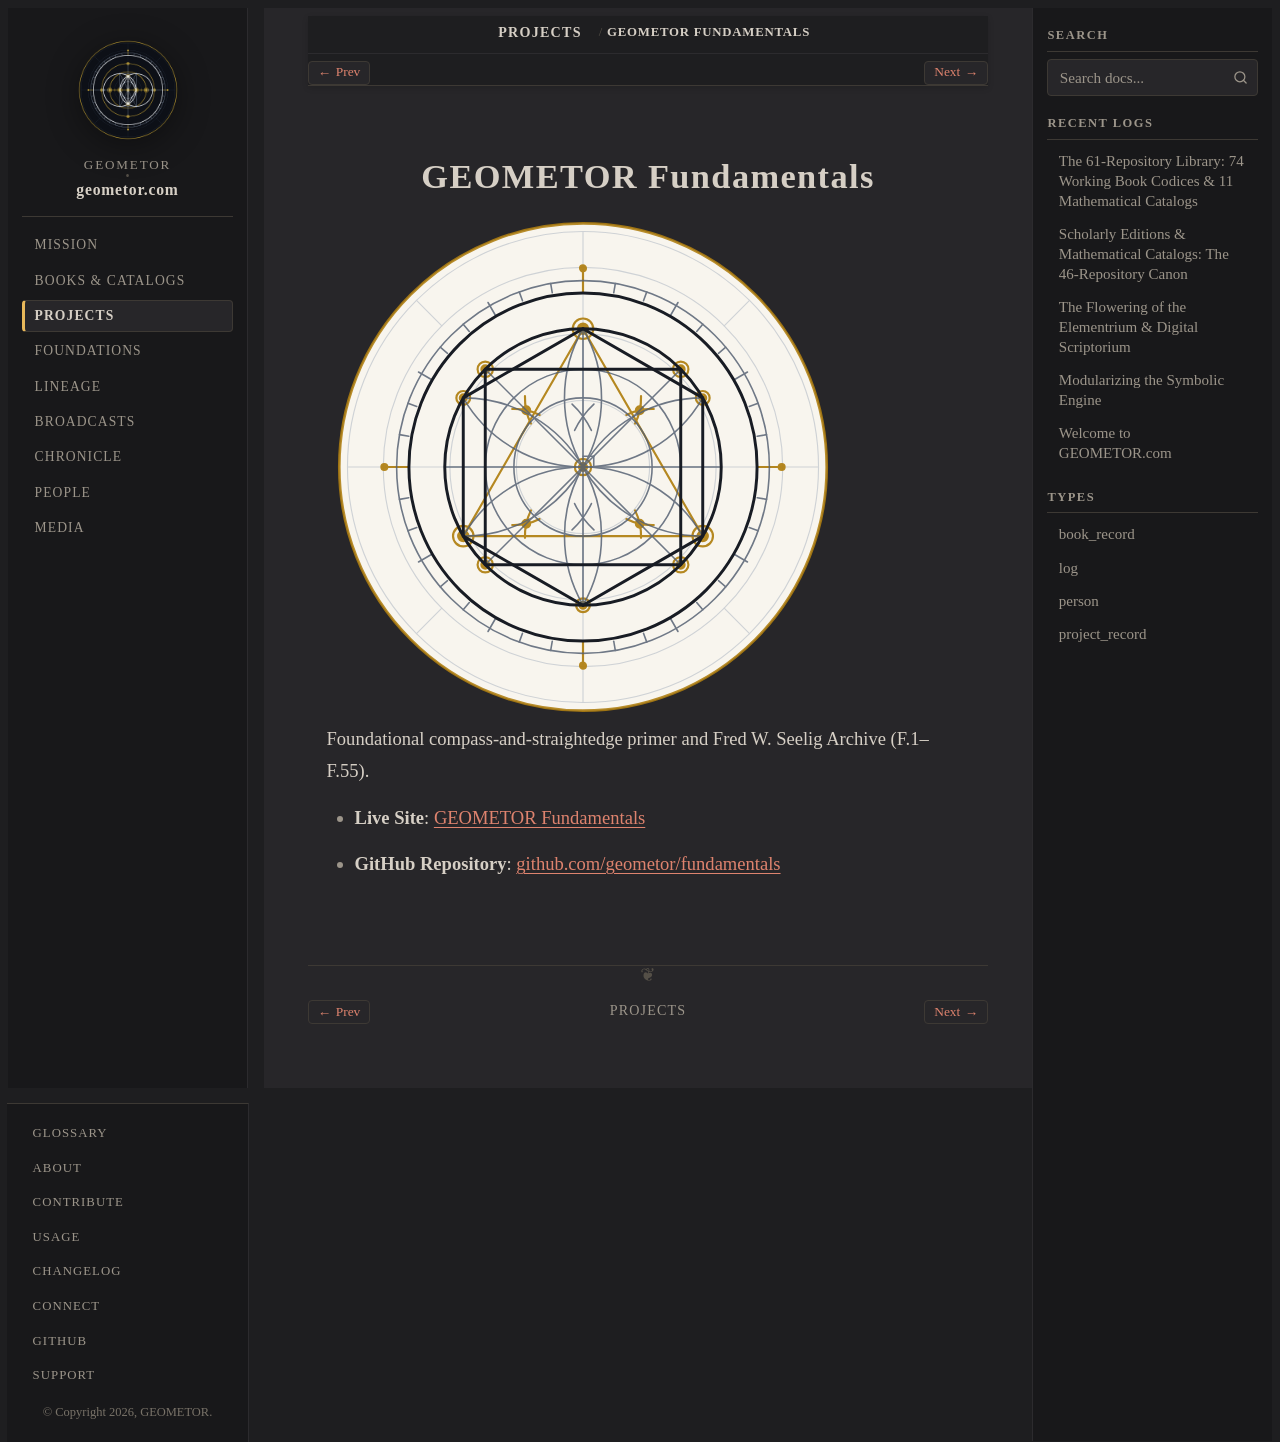

repository: geometor/geometor.com · page: projects/repo_fundamentals.html · generator: sphinx

:type: project_record
:era: Constructive & Projective Geometry
:native_title: geometor/fundamentals
:languages: English
:site_url: https://geometor.github.io/fundamentals/
:github_url: https://github.com/geometor/fundamentals
:excerpt: Foundational compass-and-straightedge primer and Fred W. Seelig Archive (F.1–F.55).

GEOMETOR Fundamentals
=====================

.. image:: /_static/medallions/fundamentals.svg
   :alt: GEOMETOR Fundamentals Medallion

Foundational compass-and-straightedge primer and Fred W. Seelig Archive (F.1–F.55).

* **Live Site**: `GEOMETOR Fundamentals <https://geometor.github.io/fundamentals/>`_
* **GitHub Repository**: `github.com/geometor/fundamentals <https://github.com/geometor/fundamentals>`_
